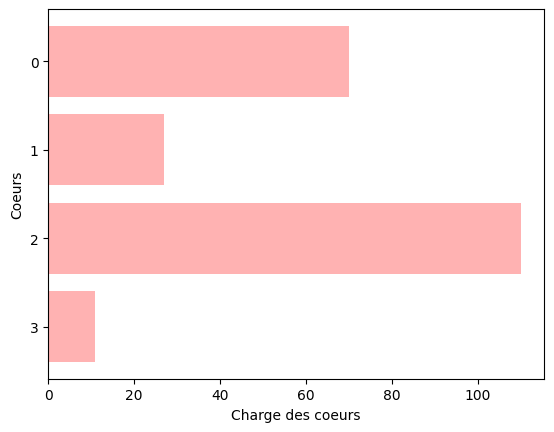

The script that saved this image:
import numpy as np
import copy
import matplotlib.pyplot as plt

mon_dict = {"T1": 10, "T2": 5, "T3": 60, "T4": 20, "T5": 22, "T6":90, "T7":11 }
# mon_dict = {"T1": 50, "T2": 30, "T3": 30 }
# cle, valeur = mon_dict.items()
# for i in valeur:
#     print(valeur)
Taches = ["T1","T2","T3","T4","T5","T6","T7"]
n = 4
def combin(n, k):
    """Nombre de combinaisons de n objets pris k a k (non récursif, mais imitant le récursif)"""
    pile = [[n,k]]
    r = 0
    print (r, pile)
    while len(pile)>0:
        i, j = pile.pop(-1)
        if j==0 or i==j:
            r += 1
            print (r, pile)
        else:
            
            pile.append([i-1,j-1])
            pile.append([i-1,j])
            print (r, pile)
    return r


def combinliste(seq, k):
    p = []
    i, imax = 0, 2**len(seq)-1
    while i<=imax:
        s = []
        j, jmax = 0, len(seq)-1
        while j<=jmax:
            if (i>>j)&1==1:
                s.append(seq[j])
            j += 1
        if len(s)==k:
            p.append(s)
        i += 1 
    return p


p = combinliste(Taches,n)
print(combinliste(Taches,n))


C = combinliste(Taches,n)
i=0
while i < len(C):
    C[i] = copy.deepcopy(Taches)
    i = i+1
    
r = combinliste(Taches,n)

for j in range(len(C)):
    r[j] = list(set(C[j]) - set(C[j]).intersection(set(p[j])))
    
NewL = copy.deepcopy(p)

for d in range (len(p)):
    for s in range(n - (2*n - len(Taches))):
        NewL[d][s] = p[d][s],r[d][s]
        
        
def charge(x,n):
    charge1C = np.zeros((x,n))
    for d in range (x):
        for s in range(n - (2*n - len(Taches))):
             for u in range(2):
                 charge1C[d][s] =  charge1C[d][s] + mon_dict[NewL[d][s][u]]
    return charge1C    
    
chargeC = charge(len(p),n)
line,column = np.where(chargeC == 0) 

for f in line:
    for t in column:
        chargeC[f][t] =  mon_dict[NewL[f][t]]
        
plt.rcdefaults()
fig, ax = plt.subplots()


# ONE GRAPH
l = np.arange(n)
performance = chargeC[25,:]
ax.barh(l, performance,alpha=0.3, align='center',color='red')
ax.set_yticks(l)
ax.invert_yaxis()  # labels read top-to-bottom 
ax.set_xlabel('Charge des coeurs')
ax.set_ylabel('Coeurs')


# MULTIPLE GRAPH
# for v in range (len(p)):
#     l = np.arange(n)
#     performance = chargeC[v,:]
#     ax.barh(l, performance,alpha=0.09, align='center')
#     ax.set_yticks(l)
#     ax.invert_yaxis()  # labels read top-to-bottom     
#     ax.set_xlabel('Charge des coeurs')
#     ax.set_ylabel('Coeurs')


lineR,columnR = np.where(chargeC > 100) 
print("Nous avons rejeté distribution:")
print(len(columnR))

# for v in (columnR):
#     plt.rcdefaults()
#     fig, ax = plt.subplots()
#     ax.set_title('Distribustion rejetée')
#     l = np.arange(n)
#     performance = chargeC[v,:]
#     ax.barh(l, performance,alpha=0.1, align='center')
#     ax.set_yticks(l)
#     ax.invert_yaxis()  # labels read top-to-bottom   




